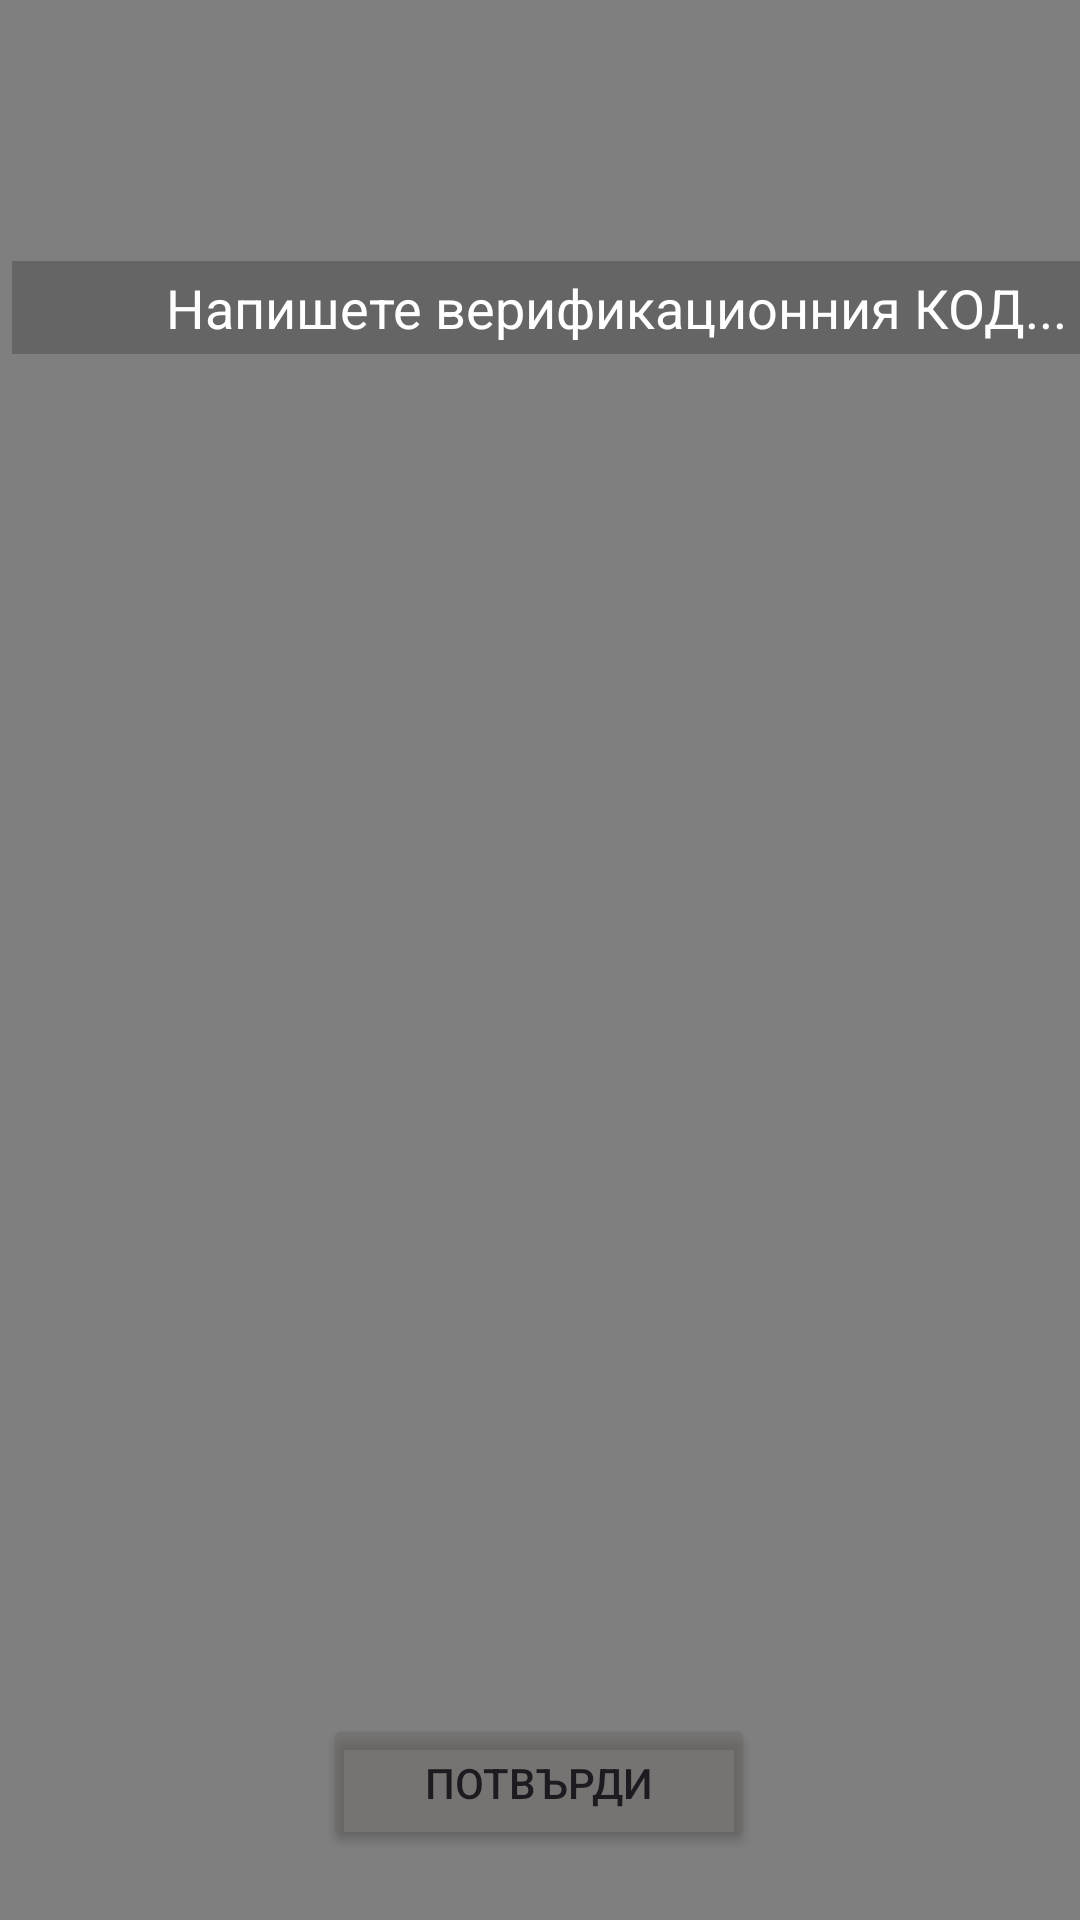

Android layout source for this screen:
<!-- AndroidManifest.xml: application theme Theme.LocalElection -->
<!-- res/layout/activity_verification.xml -->
<?xml version="1.0" encoding="utf-8"?>
<androidx.constraintlayout.widget.ConstraintLayout xmlns:android="http://schemas.android.com/apk/res/android"
    xmlns:app="http://schemas.android.com/apk/res-auto"
    xmlns:tools="http://schemas.android.com/tools"
    android:layout_width="match_parent"
    android:layout_height="match_parent"
    android:backgroundTint="#757575"
    tools:context=".VerificationActivity">

    <VideoView
        android:id="@+id/videoView2"
        android:layout_width="match_parent"
        android:layout_height="match_parent"
        tools:layout_editor_absoluteX="0dp"
        tools:layout_editor_absoluteY="163dp" />

    <TextView
        android:id="@+id/verErrorText"
        android:layout_width="409dp"
        android:layout_height="80dp"
        android:layout_marginTop="16dp"
        android:textAlignment="center"
        android:textAllCaps="false"
        android:textColor="#FF6F6F"
        android:textSize="16sp"
        app:layout_constraintTop_toTopOf="parent"
        tools:ignore="MissingConstraints,VisualLintBounds"
        tools:layout_editor_absoluteX="0dp" />

    <EditText
        android:id="@+id/verificationCodeFeald"
        android:layout_width="411dp"
        android:layout_height="wrap_content"
        android:autofillHints=""
        android:backgroundTint="#656565"
        android:backgroundTintMode="src_over"
        android:ems="10"
        android:hint="Напишете верификационния КОД..."
        android:inputType="text"
        android:minHeight="48dp"
        android:shadowColor="#FFFFFF"
        android:textAlignment="center"
        android:textColor="#FFFFFF"
        android:textColorHighlight="#FFFFFF"
        android:textColorHint="#FFFFFF"
        android:textColorLink="#FFFFFF"
        app:layout_constraintBottom_toTopOf="@+id/verificationAgreeButton"
        app:layout_constraintTop_toTopOf="parent"
        app:layout_constraintVertical_bias="0.147"
        tools:ignore="DuplicateSpeakableTextCheck,HardcodedText,MissingConstraints,TextFields,VisualLintBounds,VisualLintTextFieldSize"
        tools:layout_editor_absoluteX="-1dp" />

    <Button
        android:id="@+id/verificationAgreeButton"
        android:layout_width="144dp"
        android:layout_height="46dp"
        android:backgroundTint="#736A6565"
        android:clickable="true"
        android:focusable="true"
        android:text="Потвърди"
        app:layout_constraintBottom_toBottomOf="parent"
        app:layout_constraintEnd_toEndOf="parent"
        app:layout_constraintHorizontal_bias="0.498"
        app:layout_constraintStart_toStartOf="parent"
        app:layout_constraintTop_toTopOf="parent"
        app:layout_constraintVertical_bias="0.962"
        tools:ignore="HardcodedText,MissingConstraints,UnknownIdInLayout,TouchTargetSizeCheck" />

</androidx.constraintlayout.widget.ConstraintLayout>
<!-- resources referenced by this layout -->
<resources>
  <style name="Theme.LocalElection" parent="Base.Theme.LocalElection" />
  <style name="Base.Theme.LocalElection" parent="Theme.Material3.DayNight.NoActionBar">
          
          
      </style>
</resources>
